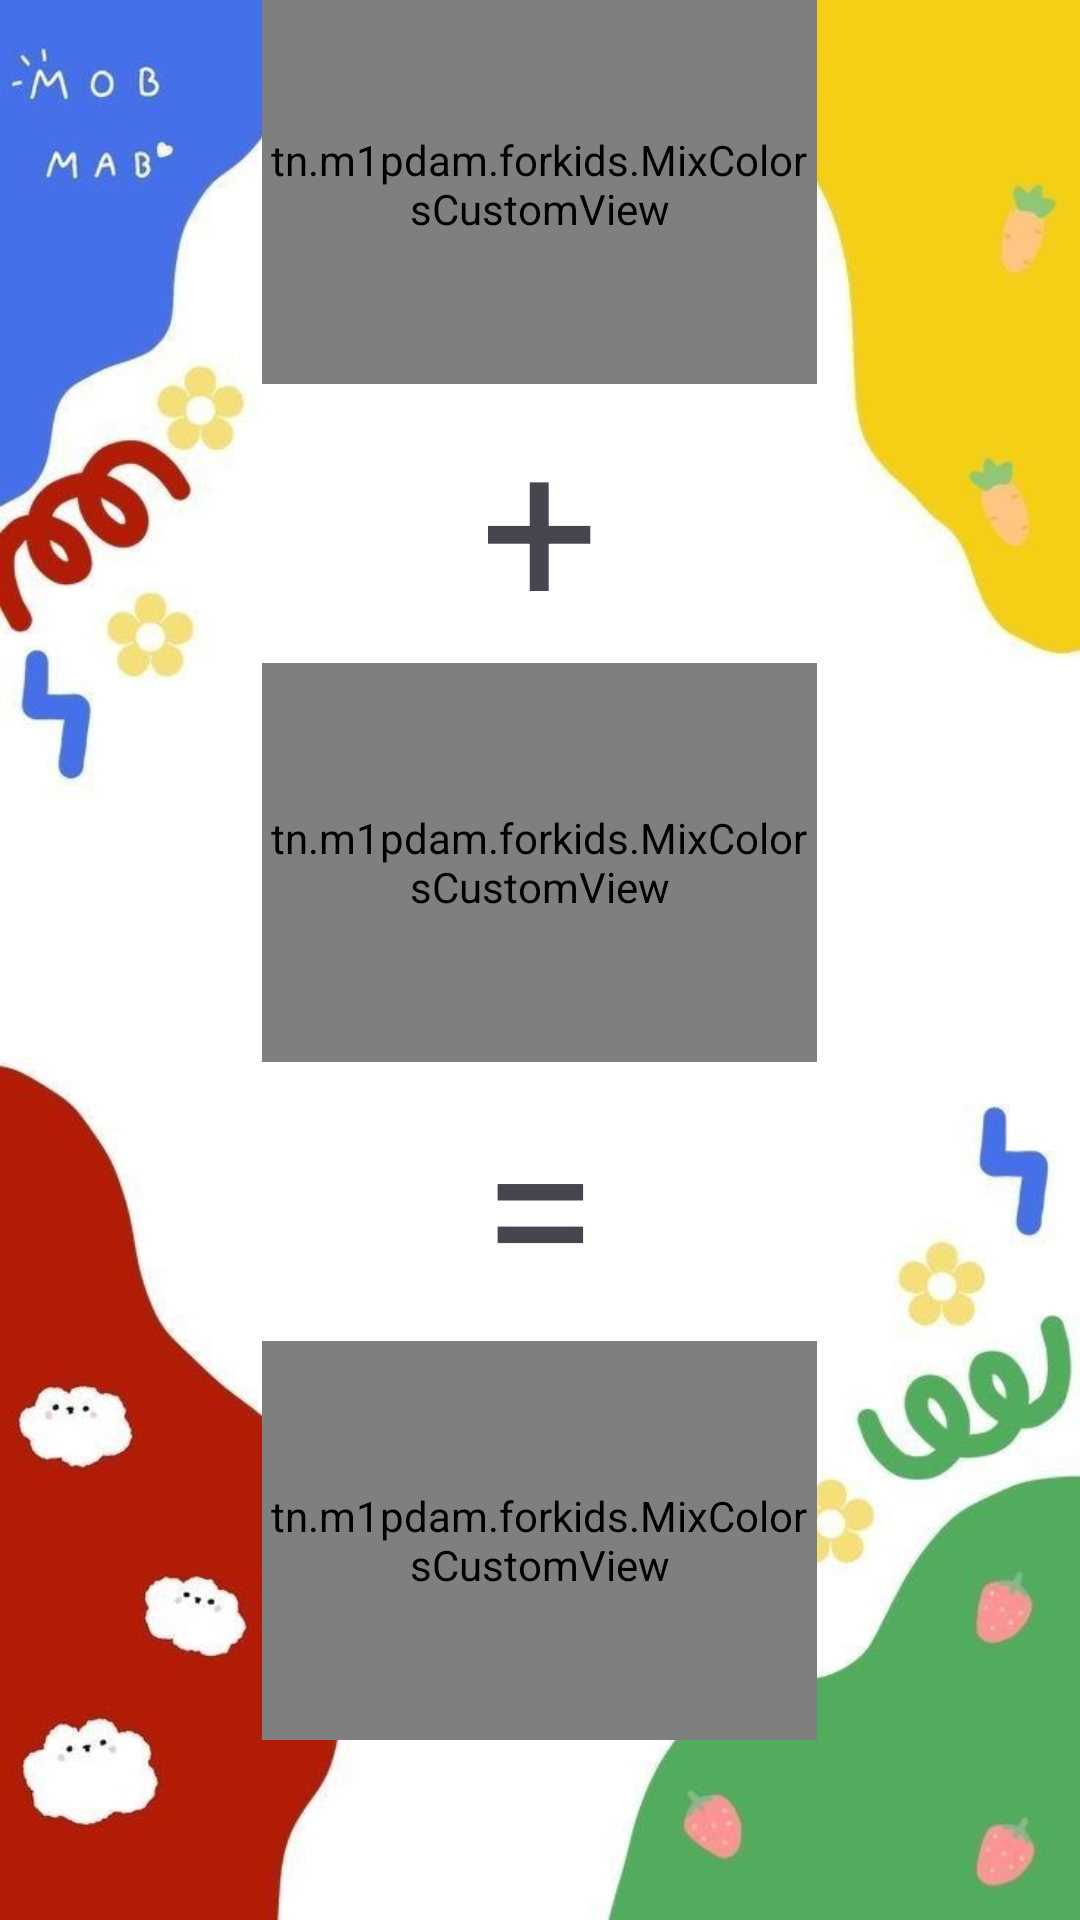

Produce the Android XML layout that renders to this screen, including the resource entries it uses.
<!-- AndroidManifest.xml: application theme Theme.ForKids -->
<!-- res/layout/activity_mix_colors.xml -->
<?xml version="1.0" encoding="utf-8"?>
<LinearLayout xmlns:android="http://schemas.android.com/apk/res/android"
    xmlns:app="http://schemas.android.com/apk/res-auto"
    xmlns:tools="http://schemas.android.com/tools"
    android:layout_width="match_parent"
    android:layout_height="match_parent"
    android:gravity="center"
    android:orientation="vertical"
    tools:context=".MixColors"
    android:background="@drawable/mix_colors_background">

    <tn.m1pdam.forkids.MixColorsCustomView
        android:id="@+id/customView1"
        android:layout_width="185dp"
        android:layout_height="133dp" />

    <TextView
        android:layout_width="wrap_content"
        android:layout_height="wrap_content"
        android:text="+"
        android:textSize="70dp"/>

    <tn.m1pdam.forkids.MixColorsCustomView
        android:id="@+id/customView2"
        android:layout_width="185dp"
        android:layout_height="133dp" />

    <TextView
        android:layout_width="wrap_content"
        android:layout_height="wrap_content"
        android:text="="
        android:textSize="70dp"/>

    <tn.m1pdam.forkids.MixColorsCustomView
        android:id="@+id/customView3"
        android:layout_width="185dp"
        android:layout_height="133dp" />

    <Button
        android:id="@+id/mixBTN"
        android:layout_width="wrap_content"
        android:layout_height="wrap_content"
        android:text="Get color"
        android:backgroundTint="#34a0a4"
        android:layout_marginTop="50dp"/>

    <Button
        android:id="@+id/goBackButton"
        android:layout_width="wrap_content"
        android:layout_height="wrap_content"
        android:text="Leave"
        android:backgroundTint="#76c893"
        android:layout_marginTop="10dp"/>

</LinearLayout>
<!-- resources referenced by this layout -->
<resources>
  <!-- drawable mix_colors_background: jpg bitmap (drawable, 34514 bytes) -->
  <style name="Theme.ForKids" parent="Base.Theme.ForKids" />
  <style name="Base.Theme.ForKids" parent="Theme.Material3.DayNight.NoActionBar">
          
          
      </style>
</resources>
